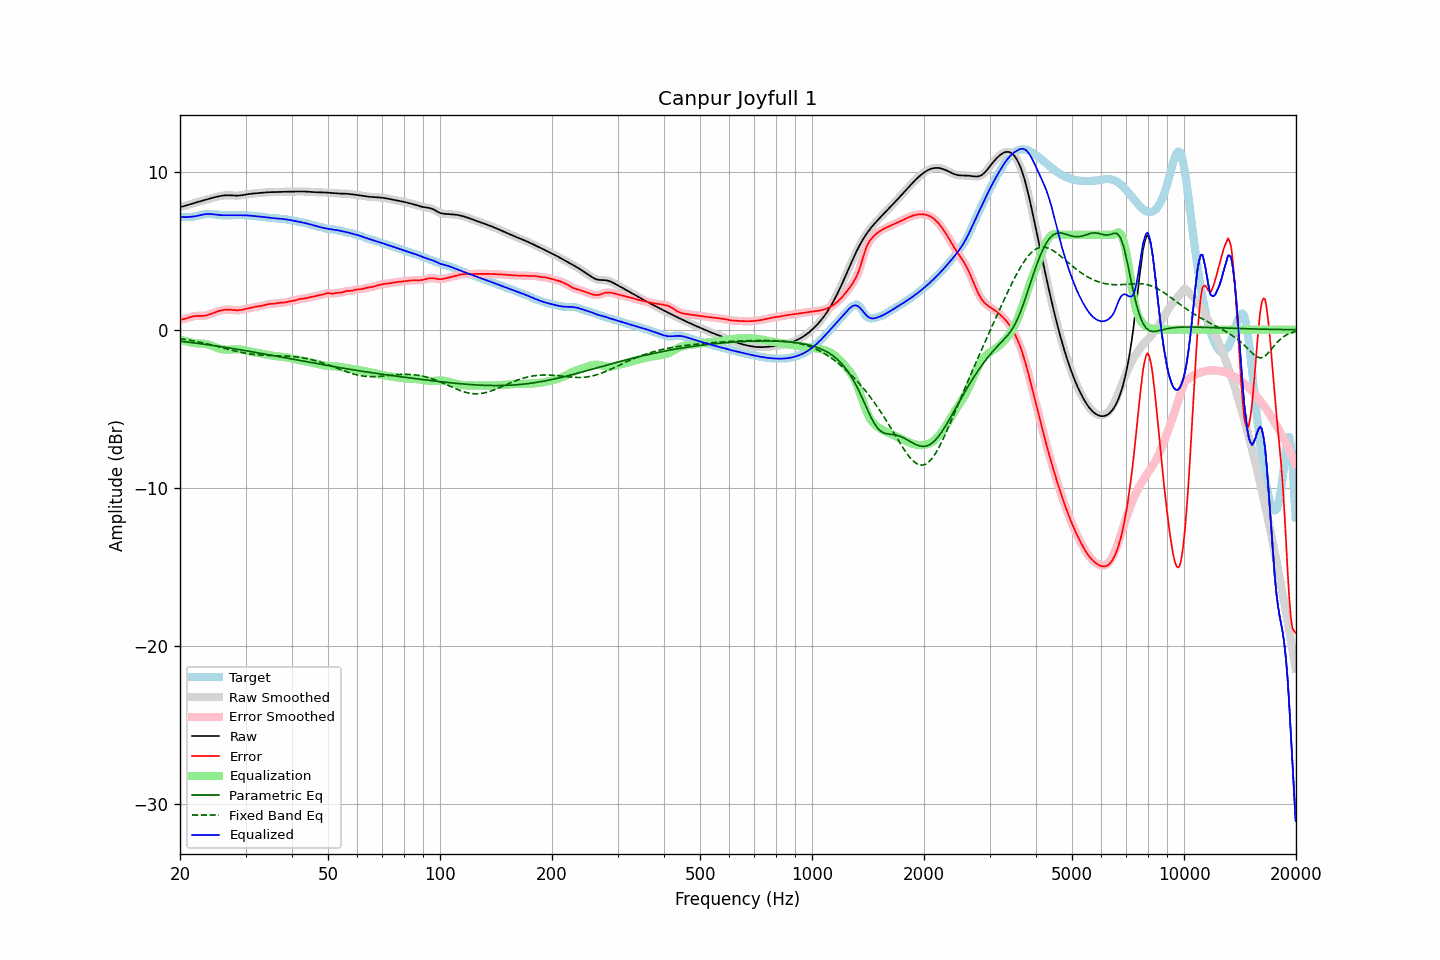

The file beside this chart, header and first rows:
frequency, raw, error, smoothed, error_smoothed, equalization, parametric_eq, fixed_band_eq, equalized_raw, equalized_smoothed, target
20.00, 7.76, 0.64, 7.76, 0.64, -0.61, -0.73, -0.56, 7.15, 7.15, 7.12
20.20, 7.78, 0.65, 7.78, 0.65, -0.65, -0.74, -0.58, 7.13, 7.13, 7.13
20.40, 7.80, 0.67, 7.81, 0.67, -0.68, -0.75, -0.59, 7.12, 7.12, 7.14
20.61, 7.83, 0.69, 7.83, 0.69, -0.71, -0.76, -0.61, 7.12, 7.12, 7.14
20.81, 7.86, 0.72, 7.86, 0.72, -0.74, -0.77, -0.63, 7.12, 7.12, 7.14
21.02, 7.89, 0.75, 7.89, 0.76, -0.77, -0.79, -0.65, 7.13, 7.13, 7.14
21.23, 7.93, 0.79, 7.93, 0.79, -0.79, -0.80, -0.66, 7.14, 7.14, 7.14
21.44, 7.96, 0.82, 7.96, 0.82, -0.81, -0.81, -0.68, 7.15, 7.15, 7.14
21.66, 7.99, 0.84, 7.99, 0.84, -0.83, -0.82, -0.70, 7.16, 7.16, 7.15
21.87, 8.02, 0.86, 8.02, 0.86, -0.85, -0.84, -0.72, 7.17, 7.17, 7.16
22.09, 8.05, 0.87, 8.05, 0.87, -0.86, -0.85, -0.74, 7.19, 7.19, 7.18
22.31, 8.08, 0.87, 8.08, 0.87, -0.87, -0.86, -0.76, 7.21, 7.21, 7.20
22.54, 8.11, 0.87, 8.11, 0.87, -0.87, -0.88, -0.78, 7.23, 7.23, 7.23
22.76, 8.13, 0.87, 8.13, 0.87, -0.88, -0.89, -0.81, 7.26, 7.26, 7.26
22.99, 8.16, 0.87, 8.16, 0.88, -0.88, -0.91, -0.83, 7.28, 7.28, 7.29
23.22, 8.19, 0.88, 8.19, 0.88, -0.89, -0.92, -0.85, 7.30, 7.30, 7.31
23.45, 8.22, 0.90, 8.22, 0.90, -0.91, -0.93, -0.87, 7.31, 7.31, 7.32
23.69, 8.25, 0.92, 8.25, 0.92, -0.93, -0.95, -0.90, 7.32, 7.32, 7.33
23.92, 8.28, 0.95, 8.28, 0.95, -0.96, -0.96, -0.92, 7.32, 7.32, 7.33
24.16, 8.31, 0.99, 8.31, 0.99, -0.99, -0.98, -0.95, 7.32, 7.32, 7.32
24.40, 8.34, 1.03, 8.34, 1.03, -1.03, -0.99, -0.97, 7.31, 7.31, 7.31
24.65, 8.36, 1.07, 8.36, 1.07, -1.07, -1.01, -1.00, 7.30, 7.30, 7.30
24.89, 8.39, 1.11, 8.39, 1.11, -1.11, -1.02, -1.03, 7.28, 7.28, 7.28
25.14, 8.41, 1.14, 8.41, 1.15, -1.14, -1.04, -1.05, 7.27, 7.27, 7.27
25.39, 8.44, 1.18, 8.44, 1.18, -1.18, -1.05, -1.08, 7.26, 7.26, 7.26
25.65, 8.46, 1.21, 8.46, 1.21, -1.21, -1.07, -1.11, 7.25, 7.25, 7.25
25.91, 8.47, 1.23, 8.47, 1.23, -1.23, -1.08, -1.13, 7.24, 7.24, 7.24
26.16, 8.49, 1.25, 8.49, 1.25, -1.25, -1.10, -1.16, 7.24, 7.24, 7.24
26.43, 8.50, 1.27, 8.50, 1.26, -1.26, -1.11, -1.19, 7.24, 7.24, 7.23
26.69, 8.50, 1.27, 8.50, 1.27, -1.27, -1.13, -1.21, 7.24, 7.24, 7.23
26.96, 8.51, 1.27, 8.51, 1.27, -1.27, -1.15, -1.24, 7.24, 7.24, 7.23
27.23, 8.50, 1.27, 8.50, 1.27, -1.26, -1.16, -1.27, 7.24, 7.24, 7.23
27.50, 8.50, 1.26, 8.50, 1.26, -1.26, -1.18, -1.29, 7.24, 7.24, 7.24
27.77, 8.49, 1.25, 8.49, 1.25, -1.25, -1.19, -1.32, 7.24, 7.24, 7.24
28.05, 8.48, 1.24, 8.48, 1.24, -1.24, -1.21, -1.34, 7.24, 7.24, 7.25
28.33, 8.48, 1.23, 8.48, 1.23, -1.24, -1.23, -1.37, 7.24, 7.24, 7.25
28.62, 8.48, 1.23, 8.48, 1.23, -1.24, -1.24, -1.39, 7.24, 7.24, 7.25
28.90, 8.49, 1.24, 8.49, 1.24, -1.25, -1.26, -1.41, 7.25, 7.25, 7.25
29.19, 8.50, 1.25, 8.50, 1.25, -1.26, -1.28, -1.43, 7.25, 7.25, 7.25
29.48, 8.52, 1.27, 8.52, 1.27, -1.27, -1.30, -1.45, 7.25, 7.25, 7.25
29.78, 8.53, 1.29, 8.53, 1.29, -1.29, -1.31, -1.47, 7.24, 7.24, 7.24
30.08, 8.55, 1.32, 8.55, 1.32, -1.31, -1.33, -1.49, 7.24, 7.24, 7.24
30.38, 8.57, 1.34, 8.57, 1.34, -1.34, -1.35, -1.51, 7.23, 7.23, 7.23
30.68, 8.58, 1.36, 8.58, 1.36, -1.36, -1.37, -1.53, 7.22, 7.22, 7.22
30.99, 8.60, 1.39, 8.60, 1.39, -1.39, -1.38, -1.54, 7.21, 7.21, 7.21
31.30, 8.61, 1.41, 8.61, 1.41, -1.41, -1.40, -1.55, 7.20, 7.20, 7.20
31.61, 8.62, 1.43, 8.62, 1.43, -1.43, -1.42, -1.57, 7.19, 7.19, 7.19
31.93, 8.63, 1.45, 8.63, 1.45, -1.44, -1.44, -1.58, 7.18, 7.18, 7.18
32.24, 8.64, 1.47, 8.64, 1.47, -1.46, -1.46, -1.59, 7.17, 7.17, 7.17
32.57, 8.65, 1.48, 8.65, 1.48, -1.48, -1.47, -1.60, 7.16, 7.16, 7.17
32.89, 8.66, 1.49, 8.66, 1.49, -1.50, -1.49, -1.60, 7.15, 7.15, 7.16
33.22, 8.66, 1.51, 8.66, 1.51, -1.53, -1.51, -1.61, 7.14, 7.14, 7.15
33.55, 8.67, 1.54, 8.67, 1.54, -1.55, -1.53, -1.62, 7.13, 7.13, 7.14
33.89, 8.68, 1.57, 8.68, 1.57, -1.57, -1.55, -1.62, 7.12, 7.12, 7.11
34.23, 8.69, 1.60, 8.69, 1.60, -1.59, -1.57, -1.63, 7.10, 7.10, 7.09
34.57, 8.70, 1.62, 8.70, 1.62, -1.61, -1.58, -1.63, 7.09, 7.09, 7.08
34.92, 8.70, 1.63, 8.70, 1.63, -1.62, -1.60, -1.63, 7.08, 7.08, 7.07
35.27, 8.70, 1.64, 8.70, 1.64, -1.64, -1.62, -1.64, 7.07, 7.07, 7.07
35.62, 8.71, 1.64, 8.71, 1.64, -1.65, -1.64, -1.64, 7.05, 7.05, 7.06
35.97, 8.71, 1.65, 8.71, 1.65, -1.66, -1.66, -1.64, 7.04, 7.04, 7.05
... 635 more rows
